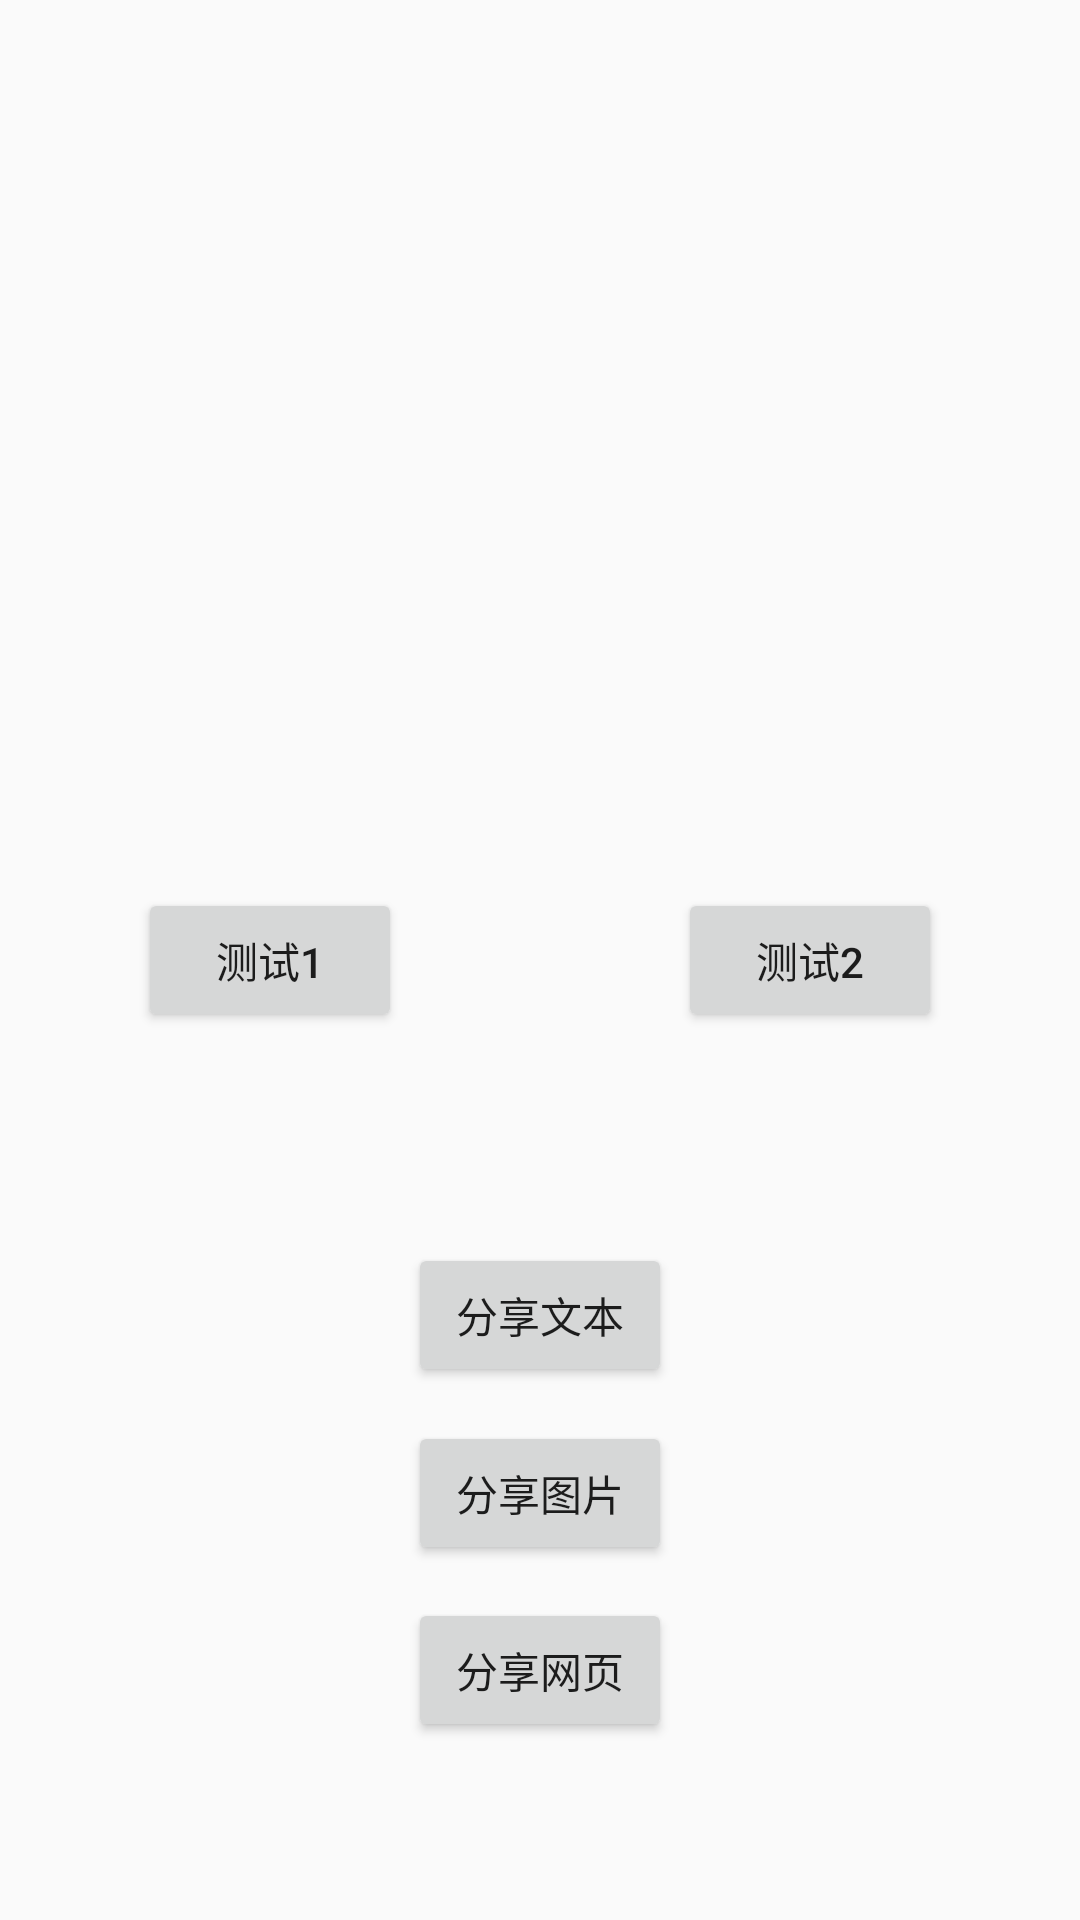

This screen was rendered from an Android layout file. Write that file and the resources it references.
<!-- AndroidManifest.xml: application theme AppTheme -->
<!-- res/layout/activity_main.xml -->
<?xml version="1.0" encoding="utf-8"?>
<android.support.constraint.ConstraintLayout xmlns:android="http://schemas.android.com/apk/res/android"
    xmlns:app="http://schemas.android.com/apk/res-auto"
    xmlns:tools="http://schemas.android.com/tools"
    android:id="@+id/relativeLayout"
    android:layout_width="match_parent"
    android:layout_height="match_parent"
    tools:context=".MainActivity">

    <android.support.constraint.Guideline
        android:id="@+id/guideline"
        android:layout_width="wrap_content"
        android:layout_height="wrap_content"
        android:orientation="vertical"
        app:layout_constraintGuide_percent="0.5" />

    <Button
        android:layout_width="wrap_content"
        android:layout_height="wrap_content"
        android:onClick="test1"
        android:text="测试1"
        app:layout_constraintBottom_toBottomOf="parent"
        app:layout_constraintLeft_toLeftOf="parent"
        app:layout_constraintRight_toLeftOf="@id/guideline"
        app:layout_constraintTop_toTopOf="parent" />

    <Button
        android:layout_width="wrap_content"
        android:layout_height="wrap_content"
        android:onClick="test2"
        android:text="测试2"
        app:layout_constraintBottom_toBottomOf="parent"
        app:layout_constraintLeft_toRightOf="@id/guideline"
        app:layout_constraintRight_toRightOf="parent"
        app:layout_constraintTop_toTopOf="parent" />

    <Button
        android:layout_width="wrap_content"
        android:layout_height="wrap_content"
        android:onClick="sendText"
        android:text="分享文本"
        app:layout_constraintBottom_toBottomOf="parent"
        app:layout_constraintLeft_toLeftOf="parent"
        app:layout_constraintRight_toRightOf="parent"
        app:layout_constraintTop_toTopOf="parent"
        app:layout_constraintVertical_bias="0.7" />

    <Button
        android:layout_width="wrap_content"
        android:layout_height="wrap_content"
        android:onClick="sendImage"
        android:text="分享图片"
        app:layout_constraintBottom_toBottomOf="parent"
        app:layout_constraintLeft_toLeftOf="parent"
        app:layout_constraintRight_toRightOf="parent"
        app:layout_constraintTop_toTopOf="parent"
        app:layout_constraintVertical_bias="0.8" />

    <Button
        android:layout_width="wrap_content"
        android:layout_height="wrap_content"
        android:onClick="sendWebPage"
        android:text="分享网页"
        app:layout_constraintBottom_toBottomOf="parent"
        app:layout_constraintLeft_toLeftOf="parent"
        app:layout_constraintRight_toRightOf="parent"
        app:layout_constraintTop_toTopOf="parent"
        app:layout_constraintVertical_bias="0.9" />
</android.support.constraint.ConstraintLayout>
<!-- resources referenced by this layout -->
<resources>
  <style name="AppTheme" parent="Theme.AppCompat.Light.DarkActionBar">
          
          <item name="colorPrimary">@color/colorPrimary</item>
          <item name="colorPrimaryDark">@color/colorPrimaryDark</item>
          <item name="colorAccent">@color/colorAccent</item>
      </style>
  <!-- not gathered from this repository: default colours our renderer supplied (Android Studio template values) -->
  <color name="colorPrimary">#FF6200EE</color>
  <color name="colorPrimaryDark">#FF3700B3</color>
  <color name="colorAccent">#FF03DAC5</color>
</resources>
